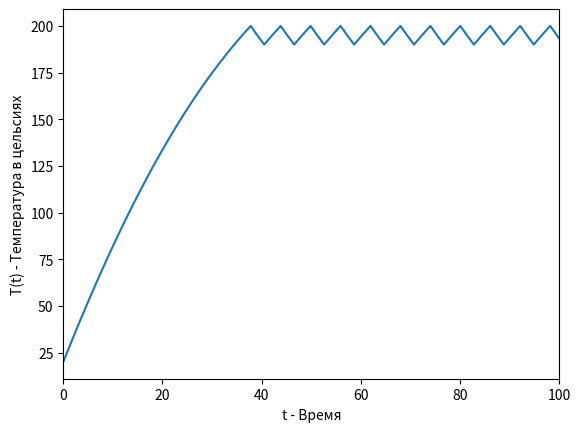

Source code (Python): (Note: this script raises an exception after producing the figure.)
import numpy as np
import scipy as sci 
import matplotlib.pyplot as plt 
import math


def runge_kutta(function, y0: float, a: float, b: float, h: float):
    num = math.ceil((b - a) / h)
    x_a = np.linspace(a, b, num=num, endpoint=False)
    y_a = [y0] * num

    for i in range(num - 1):
        k0 = function(x_a[i], y_a[i])
        k1 = function(x_a[i] + h / 2, y_a[i] + h * k0 / 2)
        k2 = function(x_a[i] + h / 2, y_a[i] + h * k1 / 2)
        k3 = function(x_a[i] + h, y_a[i] + h * k2)
        y_a[i + 1] = y_a[i] + h / 6 * (k0 + 2 * k1 + 2 * k2 + k3)

    return x_a, np.array(y_a)


KC = 276
sigma = 5.67e-8

T_l = 190 + KC
T_u = 200 + KC


is_turned = True
def H(T):
    global is_turned

    if T > T_u:
        is_turned = False
    elif T < T_l:
        is_turned = True
    
    return int(is_turned)

def H0(T):
    return 1.

def H1(T):
    return 1 if T < T_l else (T_u - T)/(T_u - T_l)


def utug(P, m, c, S, k):
    def dTdt(t, T):
        return (P * H(T) - k * S * (T - T0) - sigma * S * (T**4 - T0**4)) / (c * m)
    
    x = np.linspace(a, b, n)

    x, y = runge_kutta(dTdt, T0, a, b, (b-a)/n)
    y -= KC
    plt.plot(x, y)

a, b = 0, 100
n = 10000


P = 3000
m = 0.5
c = 897  # Алюминий
S = 0.4
k = 10
T0 = 20 + KC


utug(P, m, c, S, k)
    
# plt.legend(ms)
plt.xlabel('t - Время')
plt.ylabel('T(t) - Температура в цельсиях')

plt.xlim([a,b])
# plt.ylim([min(y_), max(y_)+ 10])

plt.savefig("./sem6-matmodelling/asd.png")

plt.show()